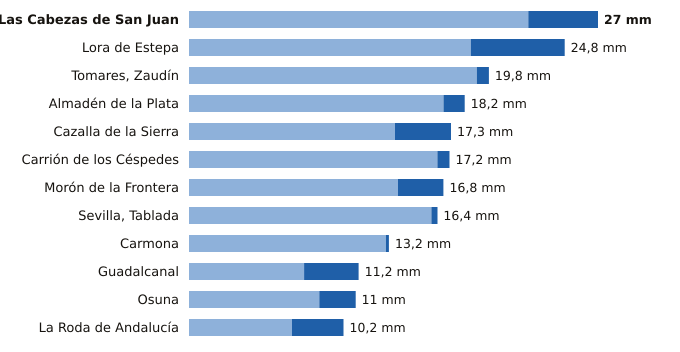

Data behind this chart, as committed beside it:
estacion, provincia, indicativo, mm_6_dias_anteriores, mm_hoy, mm_7_dias, horas_de_hoy
Las Cabezas de San Juan, Sevilla, 5891X, 22.4, 4.6, 27.0, 20
Lora de Estepa, Sevilla, 5612X, 18.6, 6.2, 24.8, 20
Tomares, Zaudín, Sevilla, 5788X, 19.0, 0.8, 19.8, 21
Almadén de la Plata, Sevilla, 5733X, 16.8, 1.4, 18.2, 20
Cazalla de la Sierra, Sevilla, 5704B, 13.6, 3.7, 17.3, 21
Carrión de los Céspedes, Sevilla, 5835X, 16.4, 0.8, 17.2, 20
Morón de la Frontera, Sevilla, 5796, 13.8, 3.0, 16.8, 21
Sevilla, Tablada, Sevilla, 5790Y, 16.0, 0.4, 16.4, 21
Carmona, Sevilla, 5702X, 13.0, 0.2, 13.2, 20
Guadalcanal, Sevilla, 5726X, 7.6, 3.6, 11.2, 21
Osuna, Sevilla, 5998X, 8.6, 2.4, 11.0, 20
La Roda de Andalucía, Sevilla, 5612B, 6.8, 3.4, 10.2, 21
